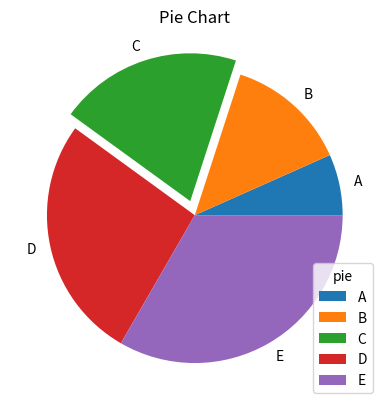

Reproduce this figure in Python.
# Create a function pie_chart(labels, sizes) to plot a pie chart. Add a legend and ensure one slice is "exploded" (slightly separated).

import matplotlib.pyplot as plt

def pie_chart(labels,sizes):
    plt.pie(sizes,explode=[0,0,0.1,0,0],labels=labels)
    plt.title("Pie Chart")
    plt.legend(title='pie')
    plt.show()
sizes=[10,20,30,40,50]
labels=['A','B','C','D','E']
pie_chart(labels,sizes)
